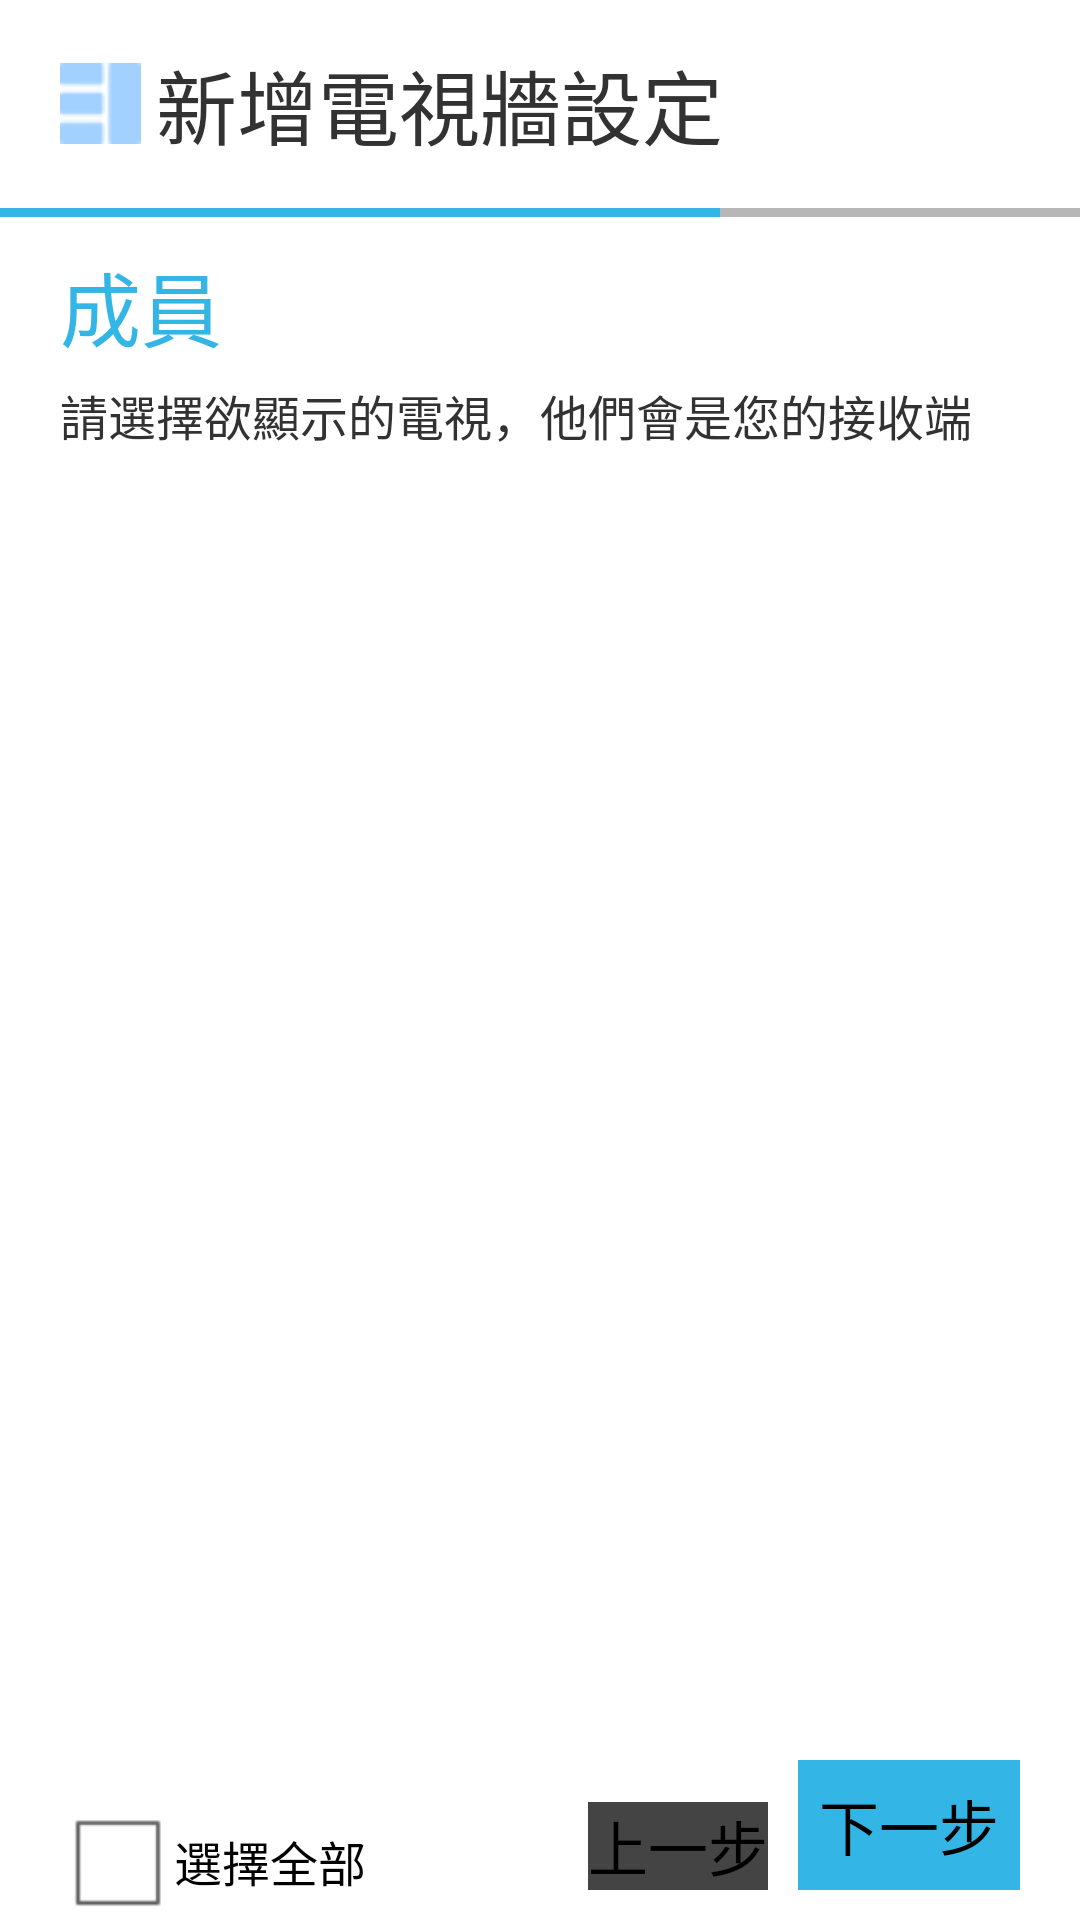

Produce the Android XML layout that renders to this screen, including the resource entries it uses.
<!-- AndroidManifest.xml: application theme AppTheme -->
<!-- res/layout/br_add2.xml -->
<?xml version="1.0" encoding="utf-8"?>

<LinearLayout xmlns:android="http://schemas.android.com/apk/res/android"
    android:layout_width="match_parent"
    android:layout_height="match_parent" >

    <RelativeLayout
        android:layout_width="match_parent"
        android:layout_height="match_parent" >

        <LinearLayout
            android:id="@+id/linearLayout2"
            android:layout_width="wrap_content"
            android:layout_height="wrap_content"
            android:layout_marginBottom="15dp"
            android:layout_marginTop="15dp"
            android:gravity="center_vertical"
            android:paddingLeft="20dp"
            android:paddingRight="20dp" >

            <ImageView
                android:id="@+id/imageView1"
                android:layout_width="wrap_content"
                android:layout_height="wrap_content"
                android:src="@drawable/groupsky" />

            <TextView
                android:id="@+id/tit"
                android:layout_width="wrap_content"
                android:layout_height="wrap_content"
                android:layout_marginLeft="5dp"
                android:text="新增電視牆設定"
                android:textSize="27sp" />

        </LinearLayout>

        <LinearLayout
            android:id="@+id/linearLayout1"
            android:layout_width="fill_parent"
            android:layout_height="wrap_content"
            android:layout_below="@id/linearLayout2"
            android:layout_marginBottom="10dp"
            android:orientation="horizontal" >

            <View
                android:id="@+id/view2"
                android:layout_width="match_parent"
                android:layout_height="3dp"
                android:layout_weight="0.33"
                android:background="@android:color/holo_blue_light" />

            <View
                android:id="@+id/view1"
                android:layout_width="match_parent"
                android:layout_height="3dp"
                android:layout_weight="0.66"
                android:background="#b7b7b7" />

        </LinearLayout>

        <TextView
            android:id="@+id/textView3"
            android:layout_width="wrap_content"
            android:layout_height="wrap_content"
            android:layout_below="@id/linearLayout1"
            android:layout_marginBottom="5dp"
            android:paddingLeft="20dp"
            android:paddingRight="20dp"
            android:text="成員"
            android:textColor="@android:color/holo_blue_light"
            android:textSize="27sp" />

        <TextView
            android:id="@+id/textView02"
            android:layout_width="wrap_content"
            android:layout_height="wrap_content"
            android:layout_below="@+id/textView3"
            android:layout_marginBottom="5dp"
            android:paddingLeft="20dp"
            android:paddingRight="20dp"
            android:text="請選擇欲顯示的電視，他們會是您的接收端"
            android:textSize="16sp" />

        <ListView
            android:id="@+id/member_listView"
            android:layout_width="fill_parent"
            android:layout_height="wrap_content"
            android:layout_above="@+id/member_next"
            android:layout_below="@+id/textView02"
            android:paddingLeft="20dp"
            android:paddingRight="20dp" >
        </ListView>

        <Button
            android:id="@+id/member_next"
            android:layout_width="wrap_content"
            android:layout_height="wrap_content"
            android:layout_alignParentBottom="true"
            android:layout_alignParentRight="true"
            android:layout_marginBottom="10dp"
            android:layout_marginRight="20dp"
            android:layout_marginTop="10dp"
            android:background="@android:color/holo_blue_light"
            android:padding="7dp"
            android:text="下一步"
            android:textSize="20sp" />

        <Button
            android:id="@+id/member_prev"
            android:layout_width="wrap_content"
            android:layout_height="wrap_content"
            android:layout_alignParentBottom="true"
            android:layout_margin="10dp"
            android:layout_toLeftOf="@+id/member_next"
            android:background="#444444"
            android:text="上一步"
            android:textSize="20sp" />

        <CheckBox
            android:id="@+id/checkBox1"
            android:layout_width="wrap_content"
            android:layout_height="wrap_content"
            android:layout_alignTop="@+id/member_prev"
            android:layout_marginLeft="20dp"
            android:text="選擇全部" />

    </RelativeLayout>

</LinearLayout>
<!-- resources referenced by this layout -->
<resources>
  <!-- drawable groupsky: png bitmap (drawable-mdpi, 43282 bytes) -->
  <style name="AppTheme" parent="android:Theme.Light" />
</resources>
